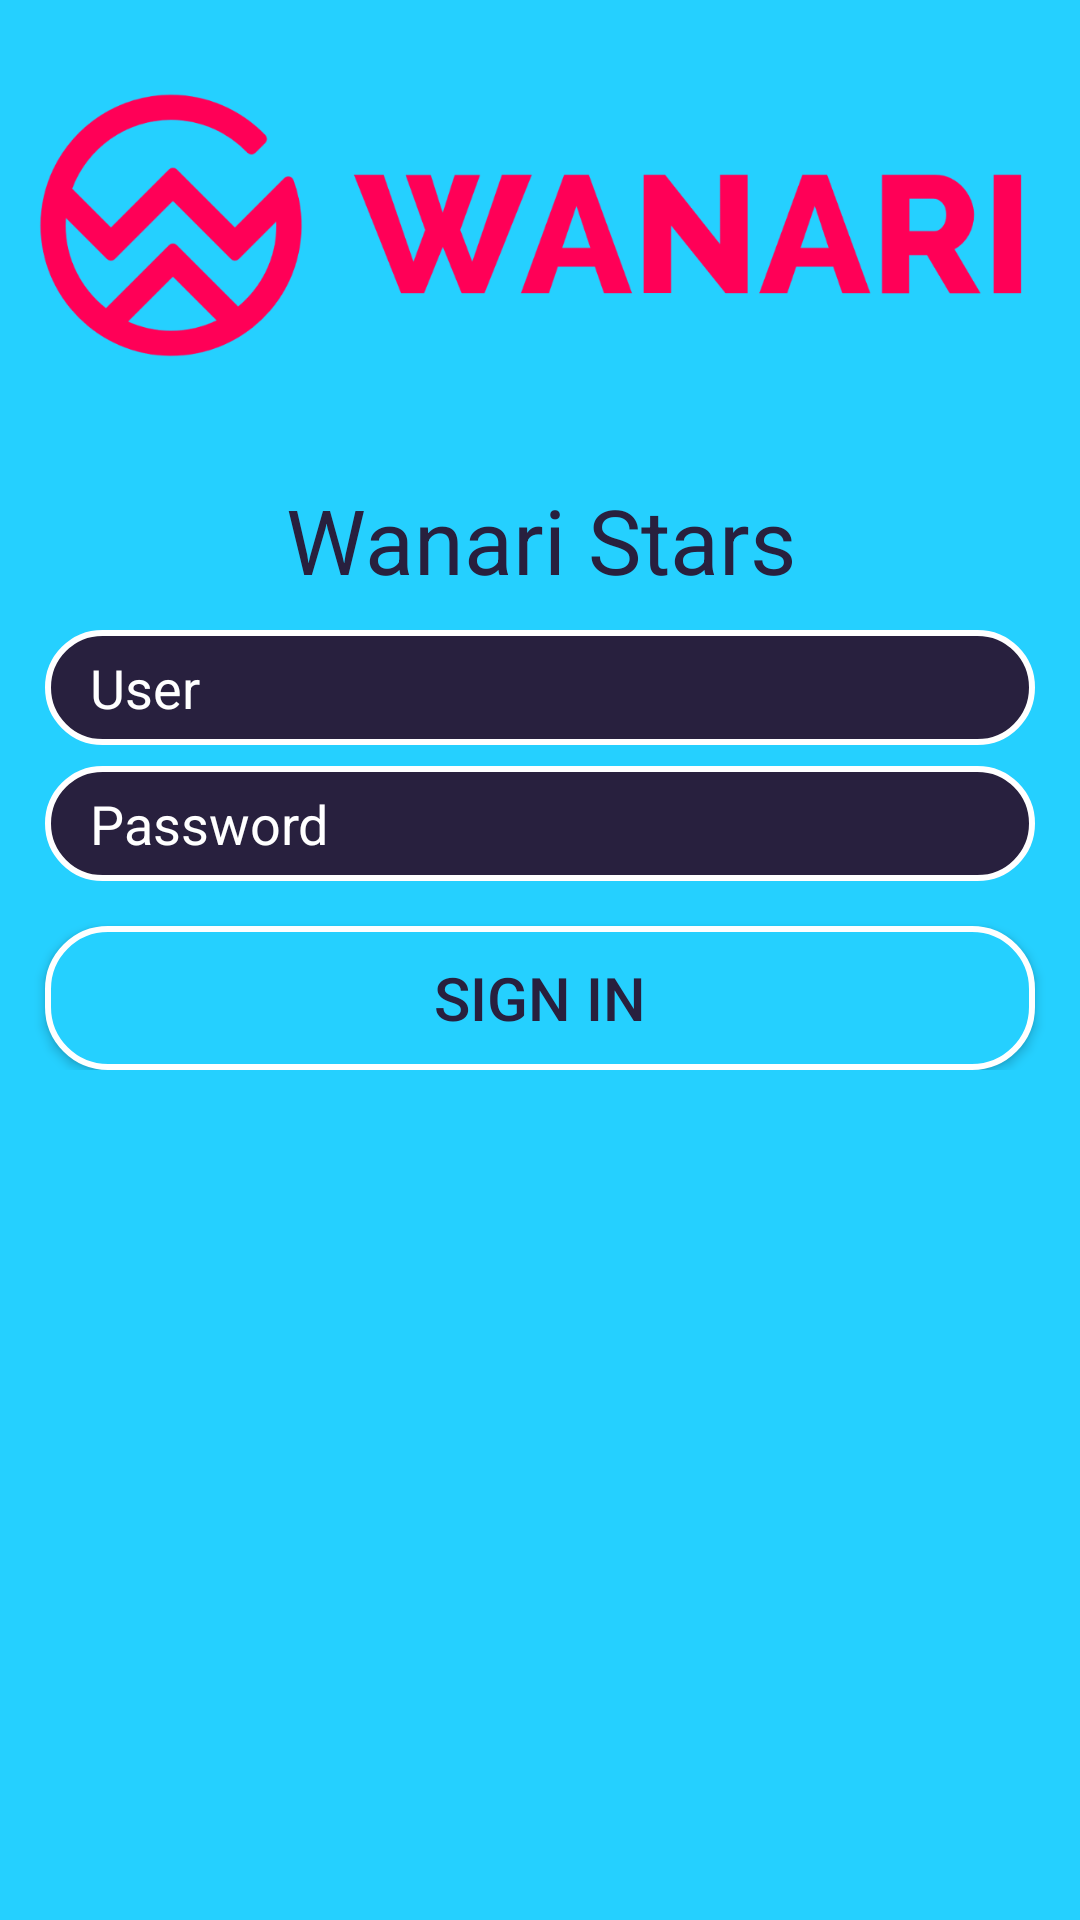

This screen was rendered from an Android layout file. Write that file and the resources it references.
<!-- AndroidManifest.xml: application theme AppTheme -->
<!-- res/layout/view_login.xml -->
<?xml version="1.0" encoding="utf-8"?>
<FrameLayout xmlns:android="http://schemas.android.com/apk/res/android"
             android:layout_width="match_parent"
             android:layout_height="match_parent"
             android:background="@color/colorPrimary"
             android:gravity="center_horizontal"
             android:orientation="vertical">

    <ScrollView
        android:id="@+id/login_form"
        android:layout_width="match_parent"
        android:layout_height="match_parent">

        <LinearLayout
            android:id="@+id/email_login_form"
            android:layout_width="match_parent"
            android:layout_height="wrap_content"
            android:orientation="vertical">

            <ImageView
                android:layout_width="wrap_content"
                android:layout_height="wrap_content"
                android:src="@drawable/wanari_big"/>

            <TextView
                android:layout_width="match_parent"
                android:layout_height="60dp"
                android:background="@color/colorPrimary"
                android:fontFamily="sans-serif"
                android:gravity="center"
                android:text="@string/app_name"
                android:textColor="@color/colorText"
                android:textSize="@dimen/textsize_xlarge"/>

            <EditText
                android:id="@+id/etLoginUser"
                android:layout_width="match_parent"
                android:layout_height="wrap_content"
                android:layout_marginBottom="@dimen/spacing_medium"
                android:layout_marginLeft="@dimen/spacing_large"
                android:layout_marginRight="@dimen/spacing_large"
                android:background="@drawable/edit_text_bg"
                android:fontFamily="sans-serif"
                android:hint="@string/login_user"
                android:maxLines="1"
                android:singleLine="true"
                android:textColor="@color/colorAccent"
                android:textColorHint="@color/colorAccent"/>

            <EditText
                android:id="@+id/etLoginPassword"
                android:layout_width="match_parent"
                android:layout_height="wrap_content"
                android:layout_marginBottom="@dimen/spacing_large"
                android:layout_marginLeft="@dimen/spacing_large"
                android:layout_marginRight="@dimen/spacing_large"
                android:background="@drawable/edit_text_bg"
                android:fontFamily="sans-serif"
                android:hint="@string/login_password"
                android:inputType="textPassword"
                android:maxLines="1"
                android:singleLine="true"
                android:textColor="@color/colorAccent"
                android:textColorHint="@color/colorAccent"/>


            <Button
                android:id="@+id/btnLoginSignIn"
                android:layout_width="match_parent"
                android:layout_height="wrap_content"
                android:layout_gravity="center"
                android:layout_marginLeft="@dimen/spacing_large"
                android:layout_marginRight="@dimen/spacing_large"
                android:background="@drawable/raspberry_border_bg"
                android:text="@string/login_login"
                android:textColor="@color/colorText"
                android:textSize="@dimen/textsize_medium"
                android:textStyle="normal"/>

        </LinearLayout>
    </ScrollView>

    
    <ProgressBar
        android:id="@+id/login_progress"
        android:layout_width="wrap_content"
        android:layout_height="wrap_content"
        android:layout_gravity="center"
        android:progressTint="@color/colorAccent"
        android:visibility="gone"/>

</FrameLayout>
<!-- resources referenced by this layout -->
<resources>
  <color name="colorAccent">@color/colorWhite</color>
  <color name="colorPrimary">@color/colorLight</color>
  <color name="colorText">@color/colorDark</color>
  <dimen name="spacing_large">15dp</dimen>
  <dimen name="spacing_medium">7dp</dimen>
  <dimen name="textsize_medium">20sp</dimen>
  <dimen name="textsize_xlarge">30sp</dimen>
  <!-- drawable edit_text_bg (drawable) -->
  <?xml version="1.0" encoding="utf-8"?>
  <shape xmlns:android="http://schemas.android.com/apk/res/android"
         android:shape="rectangle">
      <stroke
          android:width="@dimen/spacing_xsmall"
          android:color="@color/colorAccent"/>
      <corners android:radius="@dimen/corner_radius"/>
      <padding
          android:bottom="@dimen/spacing_medium"
          android:left="@dimen/spacing_large"
          android:right="@dimen/spacing_medium"
          android:top="@dimen/spacing_medium"/>
      <solid android:color="@color/colorText"/>
      <size android:height="15dp"/>
  </shape>
  <!-- drawable raspberry_border_bg (drawable) -->
  <?xml version="1.0" encoding="utf-8"?>
  <shape xmlns:android="http://schemas.android.com/apk/res/android"
         android:shape="rectangle">
      <stroke
          android:width="@dimen/spacing_xsmall"
          android:color="@color/colorAccent"/>
      <corners android:radius="@dimen/corner_radius"/>
      <padding
          android:bottom="@dimen/spacing_medium"
          android:left="@dimen/spacing_medium"
          android:right="@dimen/spacing_medium"
          android:top="@dimen/spacing_medium"/>
      <solid android:color="@color/colorPrimary"/>
  </shape>
  <!-- drawable wanari_big: png bitmap (drawable-hdpi, 15365 bytes) -->
  <string name="app_name">Wanari Stars</string>
  <string name="login_login">Sign in</string>
  <string name="login_password">Password</string>
  <string name="login_user">User</string>
  <style name="AppTheme" parent="Theme.AppCompat.Light.NoActionBar">
          
          <item name="colorPrimary">@color/colorPrimary</item>
          <item name="colorPrimaryDark">@color/colorPrimaryDark</item>
          <item name="colorAccent">@color/colorAccent</item>
          <item name="android:windowBackground">@drawable/splash</item>
      </style>
  <color name="colorWhite">#FFFFFFFF</color>
  <color name="colorLight">#25d0ff</color>
  <color name="colorDark">#28203E</color>
  <dimen name="spacing_xsmall">2dp</dimen>
  <dimen name="corner_radius">20dp</dimen>
  <color name="colorPrimaryDark">@color/colorBlack</color>
  <!-- drawable splash (drawable) -->
  <?xml version="1.0" encoding="utf-8"?>
  <layer-list xmlns:android="http://schemas.android.com/apk/res/android">
      <item>
          <color android:color="@color/colorPrimary"/>
      </item>
      <item>
          <bitmap
              android:gravity="center_horizontal|center_vertical"
              android:src="@drawable/social_logo" />
      </item>
  </layer-list>
  <color name="colorBlack">#000000</color>
  <!-- drawable social_logo: png bitmap (drawable, 3555 bytes) -->
</resources>
